Run: headless pygame with SDL's dummy video driver; simulated clock (each Clock.tick advances the game by its frame time, no real sleeping); random seed 0; keys injected as events and as key.get_pressed() state; no mouse input; restart key R tapped at the start of phases 3 and 4.
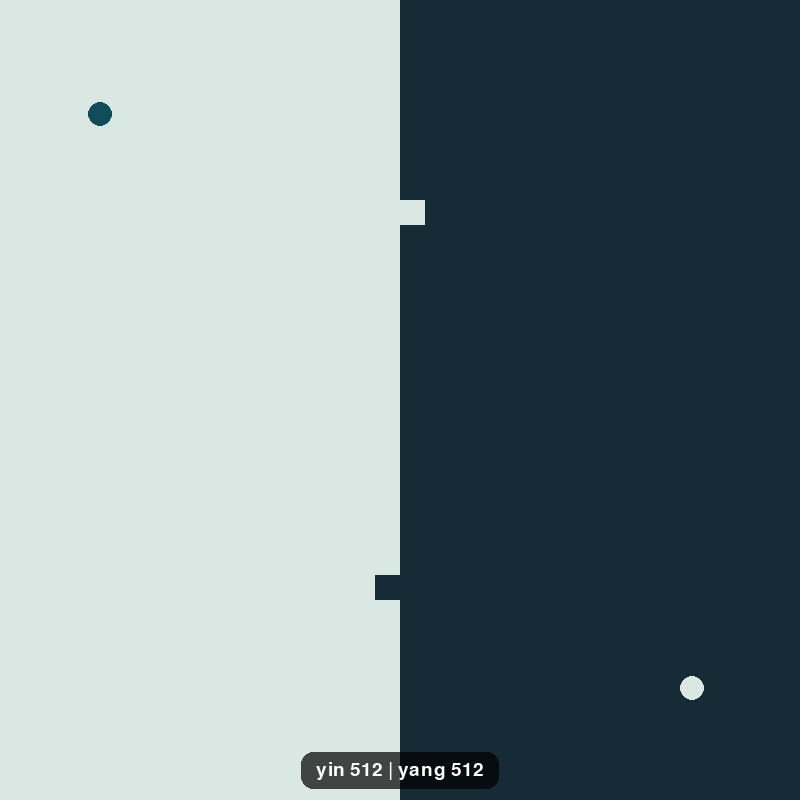
Frame 1 of 4 · flips 1–60 · no input
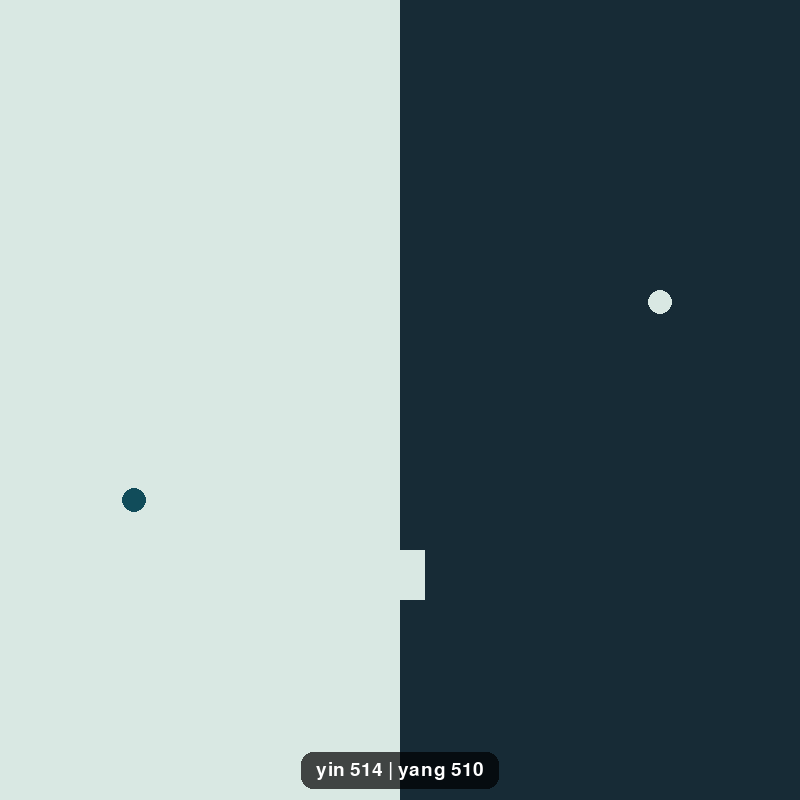
Frame 2 of 4 · flips 61–180 · tapped SPACE, RETURN · held RIGHT (→), D
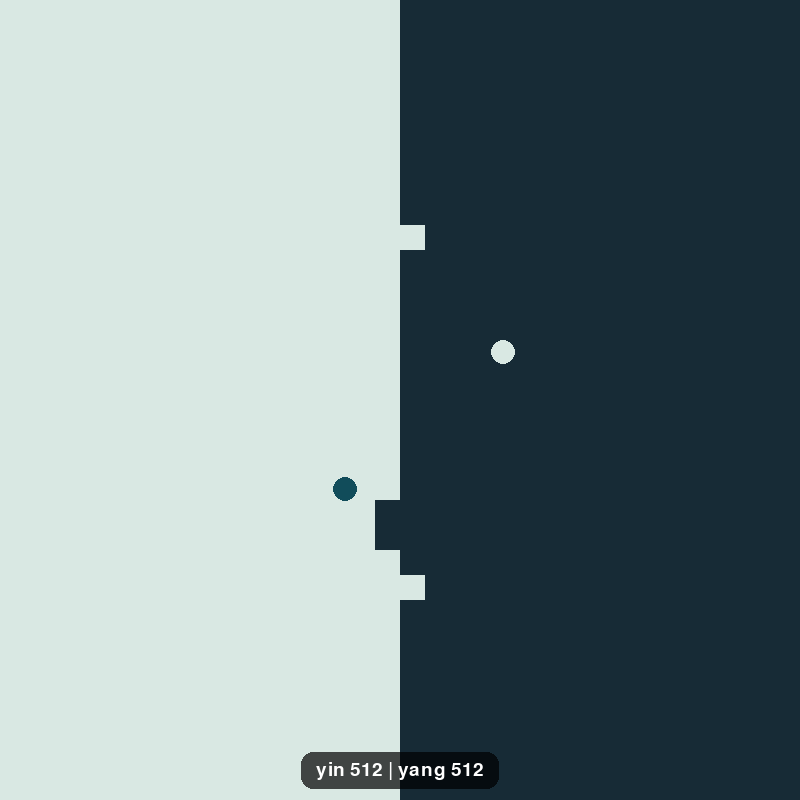
Frame 3 of 4 · flips 181–300 · tapped R · held DOWN (↓), S
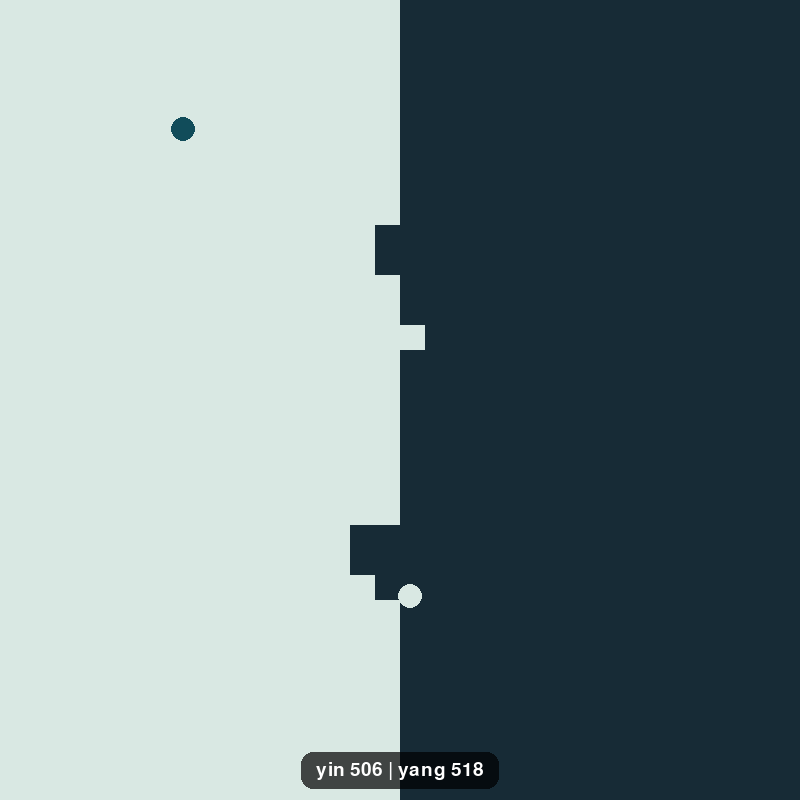
Frame 4 of 4 · flips 301–420 · tapped R · held LEFT (←), A, UP (↑), W

The pygame program that drew these frames:

import pygame
import random
import sys
import math

# Initialize Pygame
pygame.init()

# Constants
WIDTH, HEIGHT = 800, 800
GRID_SIZE = 25  # Increased grid size to match JS version
GRID_WIDTH = WIDTH // GRID_SIZE
GRID_HEIGHT = HEIGHT // GRID_SIZE
FPS = 60
BALL_RADIUS = GRID_SIZE // 2  # Match ball size to grid size
MIN_SPEED = 5
MAX_SPEED = 10

# Colors
BLACK = (0, 0, 0)
WHITE = (255, 255, 255)
# Colors inspired by the JS version
YIN_COLOR = (217, 232, 227)  # MysticMint (Light)
YIN_BALL_COLOR = (17, 76, 90)  # NocturnalExpedition
YANG_COLOR = (23, 43, 54)  # OceanicNoir (Dark)
YANG_BALL_COLOR = (217, 232, 227)  # MysticMint

# Create screen
screen = pygame.display.set_mode((WIDTH, HEIGHT))
pygame.display.set_caption('Pong War')
clock = pygame.time.Clock()

# Fonts - Use a nicer game-like font
try:
    # Try to load a nicer built-in font first with smaller size
    available_fonts = pygame.font.get_fonts()
    if 'comicsansms' in available_fonts:
        font = pygame.font.SysFont('comicsansms', 28)
    elif 'impact' in available_fonts:
        font = pygame.font.SysFont('impact', 28)
    elif 'verdana' in available_fonts:
        font = pygame.font.SysFont('verdana', 28)
    else:
        font = pygame.font.Font(None, 28)  # Default pygame font
except:
    font = pygame.font.SysFont('Arial', 28)  # Fallback

class Ball:
    def __init__(self, x, y, ball_color, team, reverse_color):
        self.x = x
        self.y = y
        self.radius = BALL_RADIUS
        self.ball_color = ball_color
        self.reverse_color = reverse_color
        self.team = team  # 0 for light, 1 for dark
        
        # Initial velocity (similar to JS version)
        if team == 0:  # Day team
            self.vx = 8
            self.vy = -8
        else:  # Night team
            self.vx = -8
            self.vy = 8
    
    def update(self, grid):
        # Check for collisions with squares
        self.check_square_collision(grid)
        
        # Check for collisions with walls
        self.check_boundary_collision()
        
        # Move the ball
        self.x += self.vx
        self.y += self.vy
        
        # Add randomness to movement (like in the JS version)
        self.add_randomness()
    
    def check_square_collision(self, grid):
        # Check multiple points around the ball's circumference (like in JS version)
        for angle in range(0, 360, 45):  # Check 8 points around the ball
            angle_rad = math.radians(angle)
            check_x = self.x + math.cos(angle_rad) * self.radius
            check_y = self.y + math.sin(angle_rad) * self.radius
            
            # Convert to grid coordinates
            grid_x = int(check_x // GRID_SIZE)
            grid_y = int(check_y // GRID_SIZE)
            
            if 0 <= grid_x < GRID_WIDTH and 0 <= grid_y < GRID_HEIGHT:
                # If we hit a square of the opposite team
                if grid[grid_y][grid_x] != self.team:
                    # Change the square color to our team
                    grid[grid_y][grid_x] = self.team
                    
                    # Determine bounce direction based on the angle
                    if abs(math.cos(angle_rad)) > abs(math.sin(angle_rad)):
                        self.vx = -self.vx
                    else:
                        self.vy = -self.vy
                    
                    # Only bounce once per update
                    return
    
    def check_boundary_collision(self):
        if self.x + self.vx > WIDTH - self.radius or self.x + self.vx < self.radius:
            self.vx = -self.vx
        if self.y + self.vy > HEIGHT - self.radius or self.y + self.vy < self.radius:
            self.vy = -self.vy
    
    def add_randomness(self):
        # Add small random changes to velocity (like in JS version)
        self.vx += random.uniform(-0.02, 0.02)
        self.vy += random.uniform(-0.02, 0.02)
        
        # Limit the speed of the ball
        self.vx = max(min(self.vx, MAX_SPEED), -MAX_SPEED)
        self.vy = max(min(self.vy, MAX_SPEED), -MAX_SPEED)
        
        # Make sure the ball always maintains a minimum speed
        if abs(self.vx) < MIN_SPEED:
            self.vx = MIN_SPEED if self.vx > 0 else -MIN_SPEED
        if abs(self.vy) < MIN_SPEED:
            self.vy = MIN_SPEED if self.vy > 0 else -MIN_SPEED
    
    def draw(self):
        pygame.draw.circle(screen, self.ball_color, (int(self.x), int(self.y)), self.radius)

def initialize_grid():
    # -1 is unclaimed, 0 is light team, 1 is dark team
    grid = [[-1 for _ in range(GRID_WIDTH)] for _ in range(GRID_HEIGHT)]
    
    # Initialize left half for light team
    for y in range(GRID_HEIGHT):
        for x in range(GRID_WIDTH // 2):
            grid[y][x] = 0
    
    # Initialize right half for dark team
    for y in range(GRID_HEIGHT):
        for x in range(GRID_WIDTH // 2, GRID_WIDTH):
            grid[y][x] = 1
    
    return grid

def draw_grid(grid):
    for y in range(GRID_HEIGHT):
        for x in range(GRID_WIDTH):
            rect = pygame.Rect(x * GRID_SIZE, y * GRID_SIZE, GRID_SIZE, GRID_SIZE)
            if grid[y][x] == 0:  # Yin team (Light)
                pygame.draw.rect(screen, YIN_COLOR, rect)
            elif grid[y][x] == 1:  # Yang team (Dark)
                pygame.draw.rect(screen, YANG_COLOR, rect)

def count_territories(grid):
    light_count = 0
    dark_count = 0
    
    for row in grid:
        for cell in row:
            if cell == 0:
                light_count += 1
            elif cell == 1:
                dark_count += 1
    
    return light_count, dark_count

def check_trapped(ball, grid):
    # Check if the ball is trapped (surrounded by opposite team's territory)
    directions = [(0, 1), (1, 0), (0, -1), (-1, 0), (1, 1), (-1, -1), (1, -1), (-1, 1)]
    grid_x = int(ball.x // GRID_SIZE)
    grid_y = int(ball.y // GRID_SIZE)
    
    for dx, dy in directions:
        nx, ny = grid_x + dx, grid_y + dy
        if 0 <= nx < GRID_WIDTH and 0 <= ny < GRID_HEIGHT:
            # If there's any adjacent cell that's not the opposite team, the ball is not trapped
            if grid[ny][nx] != 1 - ball.team:
                return False
    
    return True

def main():
    # Initialize the grid
    grid = initialize_grid()
    
    # Create balls - using the colors from the JS version
    yin_ball = Ball(WIDTH // 4, HEIGHT // 2, YIN_BALL_COLOR, 0, YIN_COLOR)
    yang_ball = Ball(3 * WIDTH // 4, HEIGHT // 2, YANG_BALL_COLOR, 1, YANG_COLOR)
    
    balls = [yin_ball, yang_ball]
    
    # Game loop
    running = True
    game_over = False
    winner = None
    
    while running:
        # Handle events
        for event in pygame.event.get():
            if event.type == pygame.QUIT:
                running = False
            elif event.type == pygame.KEYDOWN:
                if event.key == pygame.K_ESCAPE:
                    running = False
                elif event.key == pygame.K_r and game_over:
                    # Reset the game
                    grid = initialize_grid()
                    yin_ball = Ball(WIDTH // 4, HEIGHT // 2, YIN_BALL_COLOR, 0, YIN_COLOR)
                    yang_ball = Ball(3 * WIDTH // 4, HEIGHT // 2, YANG_BALL_COLOR, 1, YANG_COLOR)
                    balls = [yin_ball, yang_ball]
                    game_over = False
                    winner = None
        
        if not game_over:
            # Update
            for ball in balls:
                ball.update(grid)
            
            # Check if any ball is trapped
            for i, ball in enumerate(balls):
                if check_trapped(ball, grid):
                    game_over = True
                    winner = 1 - i  # The other team wins
                    break
        
        # Draw
        screen.fill(BLACK)
        draw_grid(grid)
        
        for ball in balls:
            ball.draw()
        
        # Display territory counts
        light_count, dark_count = count_territories(grid)
        
        # Display the score with better visibility
        # Create a background for the score text for better readability
        score_text = font.render(f'yin {light_count} | yang {dark_count}', True, WHITE)
        text_width = score_text.get_width()
        text_height = score_text.get_height()
        text_x = WIDTH // 2 - text_width // 2
        text_y = HEIGHT - 40
        
        # Draw a semi-transparent rounded background for the text
        bg_rect = pygame.Rect(text_x - 15, text_y - 8, text_width + 30, text_height + 16)
        
        # Create a surface for the rounded rectangle
        bg_surface = pygame.Surface((bg_rect.width, bg_rect.height), pygame.SRCALPHA)
        bg_surface.fill((0, 0, 0, 0))  # Transparent background
        
        # Draw a rounded rectangle
        radius = 12  # Radius for rounded corners
        rect_width = bg_rect.width
        rect_height = bg_rect.height
        
        # Draw the rounded rectangle with semi-transparency
        pygame.draw.rect(bg_surface, (0, 0, 0, 180), (0, 0, rect_width, rect_height), border_radius=radius)
        
        # Blit the rounded rectangle surface
        screen.blit(bg_surface, (bg_rect.x, bg_rect.y))
        
        # Draw the score text
        screen.blit(score_text, (text_x, text_y))
        
        # Display game over message if applicable
        if game_over:
            if winner == 0:
                message = 'Yin wins! Press R to restart.'
                color = YIN_COLOR
            else:
                message = 'Yang wins! Press R to restart.'
                color = YANG_COLOR
            
            # Create a larger, nicer font for the game over message
            try:
                # Try to load a nicer built-in font first
                available_fonts = pygame.font.get_fonts()
                if 'comicsansms' in available_fonts:
                    game_over_font = pygame.font.SysFont('comicsansms', 40)
                elif 'impact' in available_fonts:
                    game_over_font = pygame.font.SysFont('impact', 40)
                elif 'verdana' in available_fonts:
                    game_over_font = pygame.font.SysFont('verdana', 40)
                else:
                    game_over_font = pygame.font.Font(None, 40)  # Default pygame font
            except:
                game_over_font = pygame.font.SysFont('Arial', 40)  # Fallback
                
            text = game_over_font.render(message, True, color)
            text_rect = text.get_rect(center=(WIDTH // 2, HEIGHT // 2))
            
            # Add a rounded background to the game over message
            bg_rect = pygame.Rect(text_rect.x - 25, text_rect.y - 15, text_rect.width + 50, text_rect.height + 30)
            
            # Create a surface for the rounded rectangle
            bg_surface = pygame.Surface((bg_rect.width, bg_rect.height), pygame.SRCALPHA)
            bg_surface.fill((0, 0, 0, 0))  # Transparent background
            
            # Draw a rounded rectangle
            radius = 18  # Larger radius for game over message
            rect_width = bg_rect.width
            rect_height = bg_rect.height
            
            # Draw the rounded rectangle with semi-transparency
            pygame.draw.rect(bg_surface, (0, 0, 0, 200), (0, 0, rect_width, rect_height), border_radius=radius)
            
            # Blit the rounded rectangle surface
            screen.blit(bg_surface, (bg_rect.x, bg_rect.y))
            
            screen.blit(text, text_rect)
        
        pygame.display.flip()
        clock.tick(FPS)
    
    pygame.quit()
    sys.exit()

if __name__ == '__main__':
    main()
